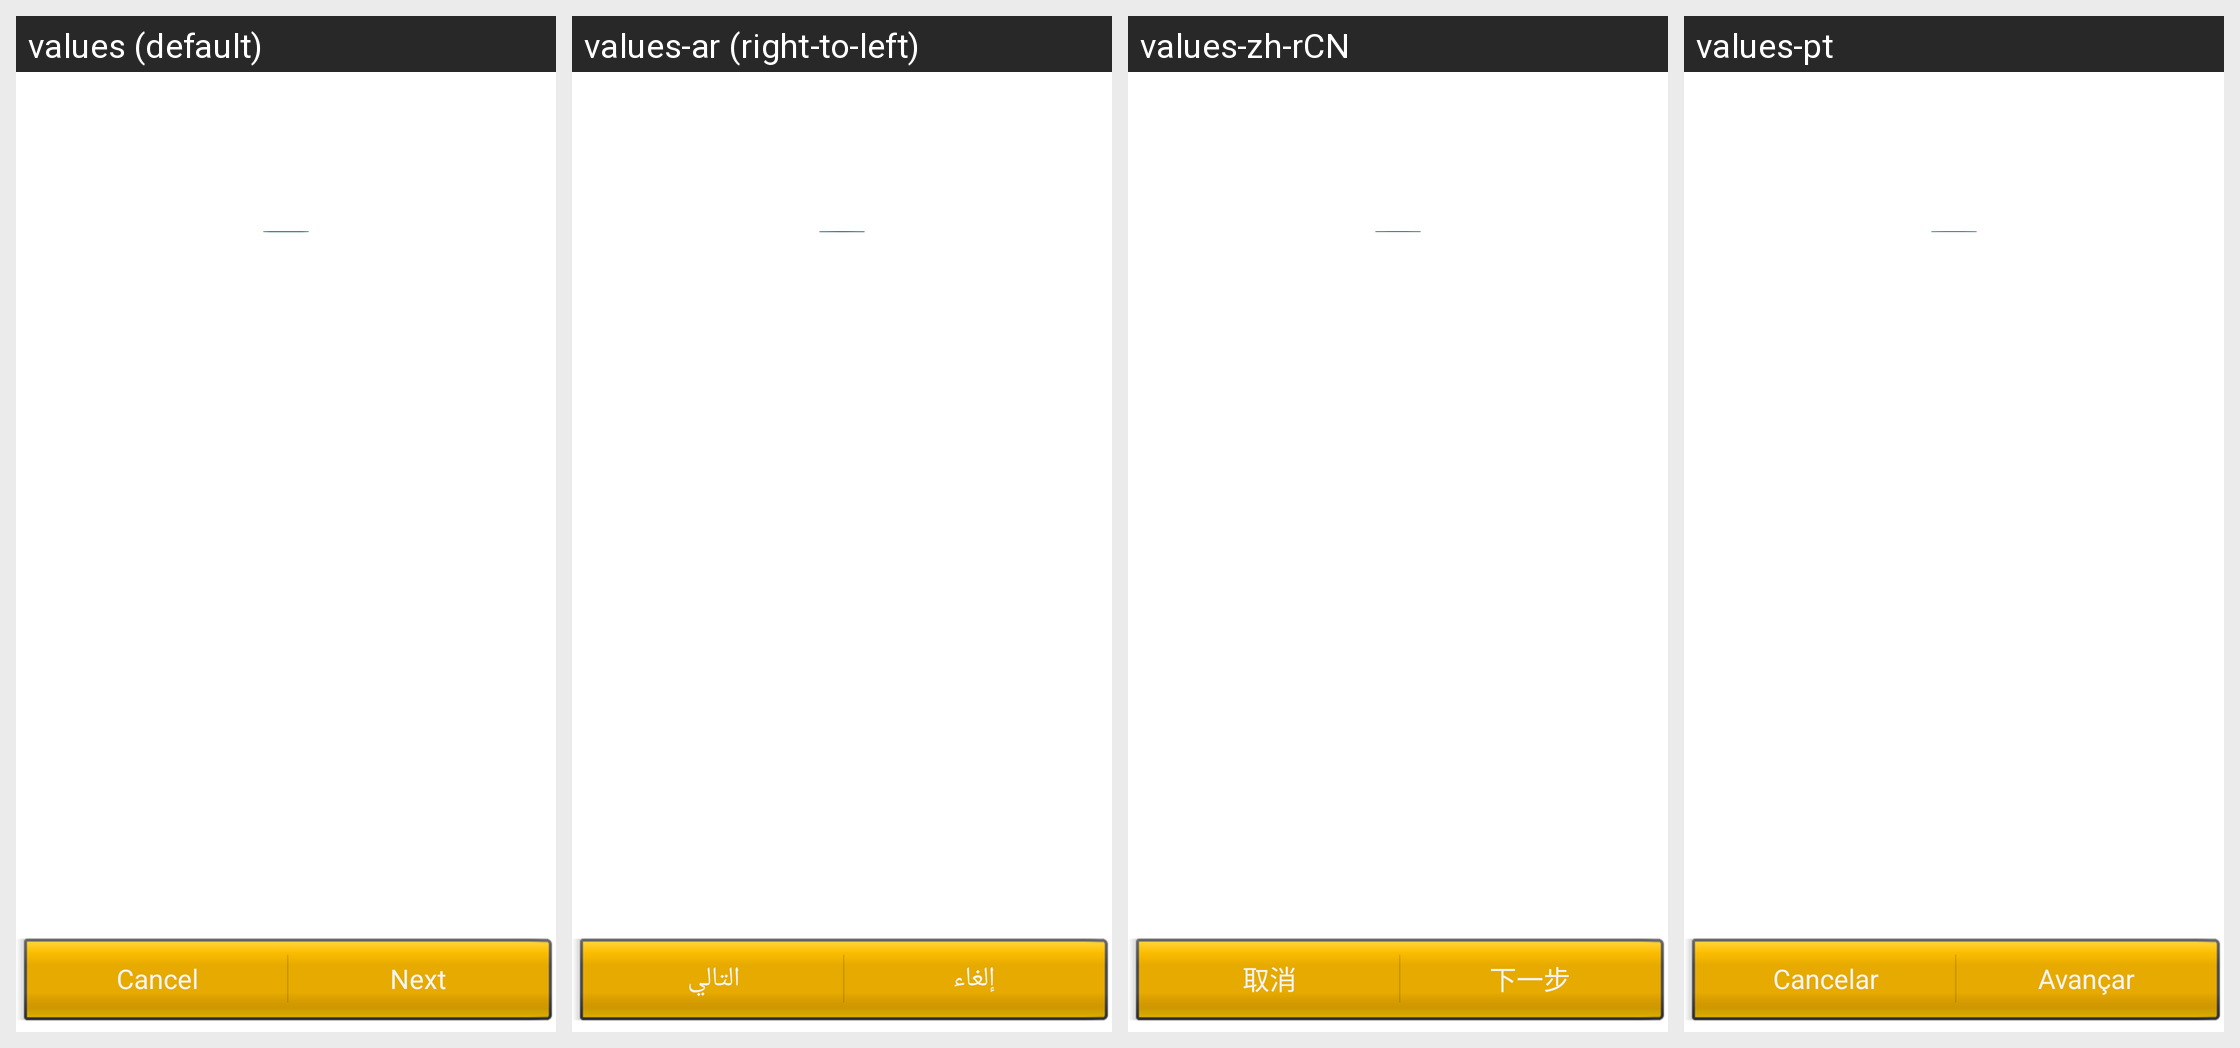

Strings drawn on this Android screen and how each of the app's shown locales translates them:
Android screen res/layout/choose_lock_pattern.xml rendered under 4 locales, left to right: values (default), values-ar (right-to-left), values-zh-rCN, values-pt. Device: Nexus 5 (rendered at 1080×1920; each locale shown at half size, 540×960, under a caption strip naming it); theme Theme.MaterialComponents.DayNight.NoActionBar.
Other locales in the repository, not shown: values-cs, values-de, values-el, values-es, values-fa, values-fr, values-hu, values-in, values-it, values-iw, values-ko, values-ms, values-nl, values-pt-rPT, values-ro, values-ru, values-tl, values-tr, values-vi, values-zh-rTW.
Strings drawn on this screen, with the default value and each locale's value (text and hints the layout hard-codes, and strings that could not be matched under every locale, appear in the picture but are not listed):

lockpattern_tutorial_cancel_label
  values: Cancel
  values-ar: إلغاء
  values-zh-rCN: 取消
  values-pt: Cancelar

lockpattern_tutorial_continue_label
  values: Next
  values-ar: التالي
  values-zh-rCN: 下一步
  values-pt: Avançar
